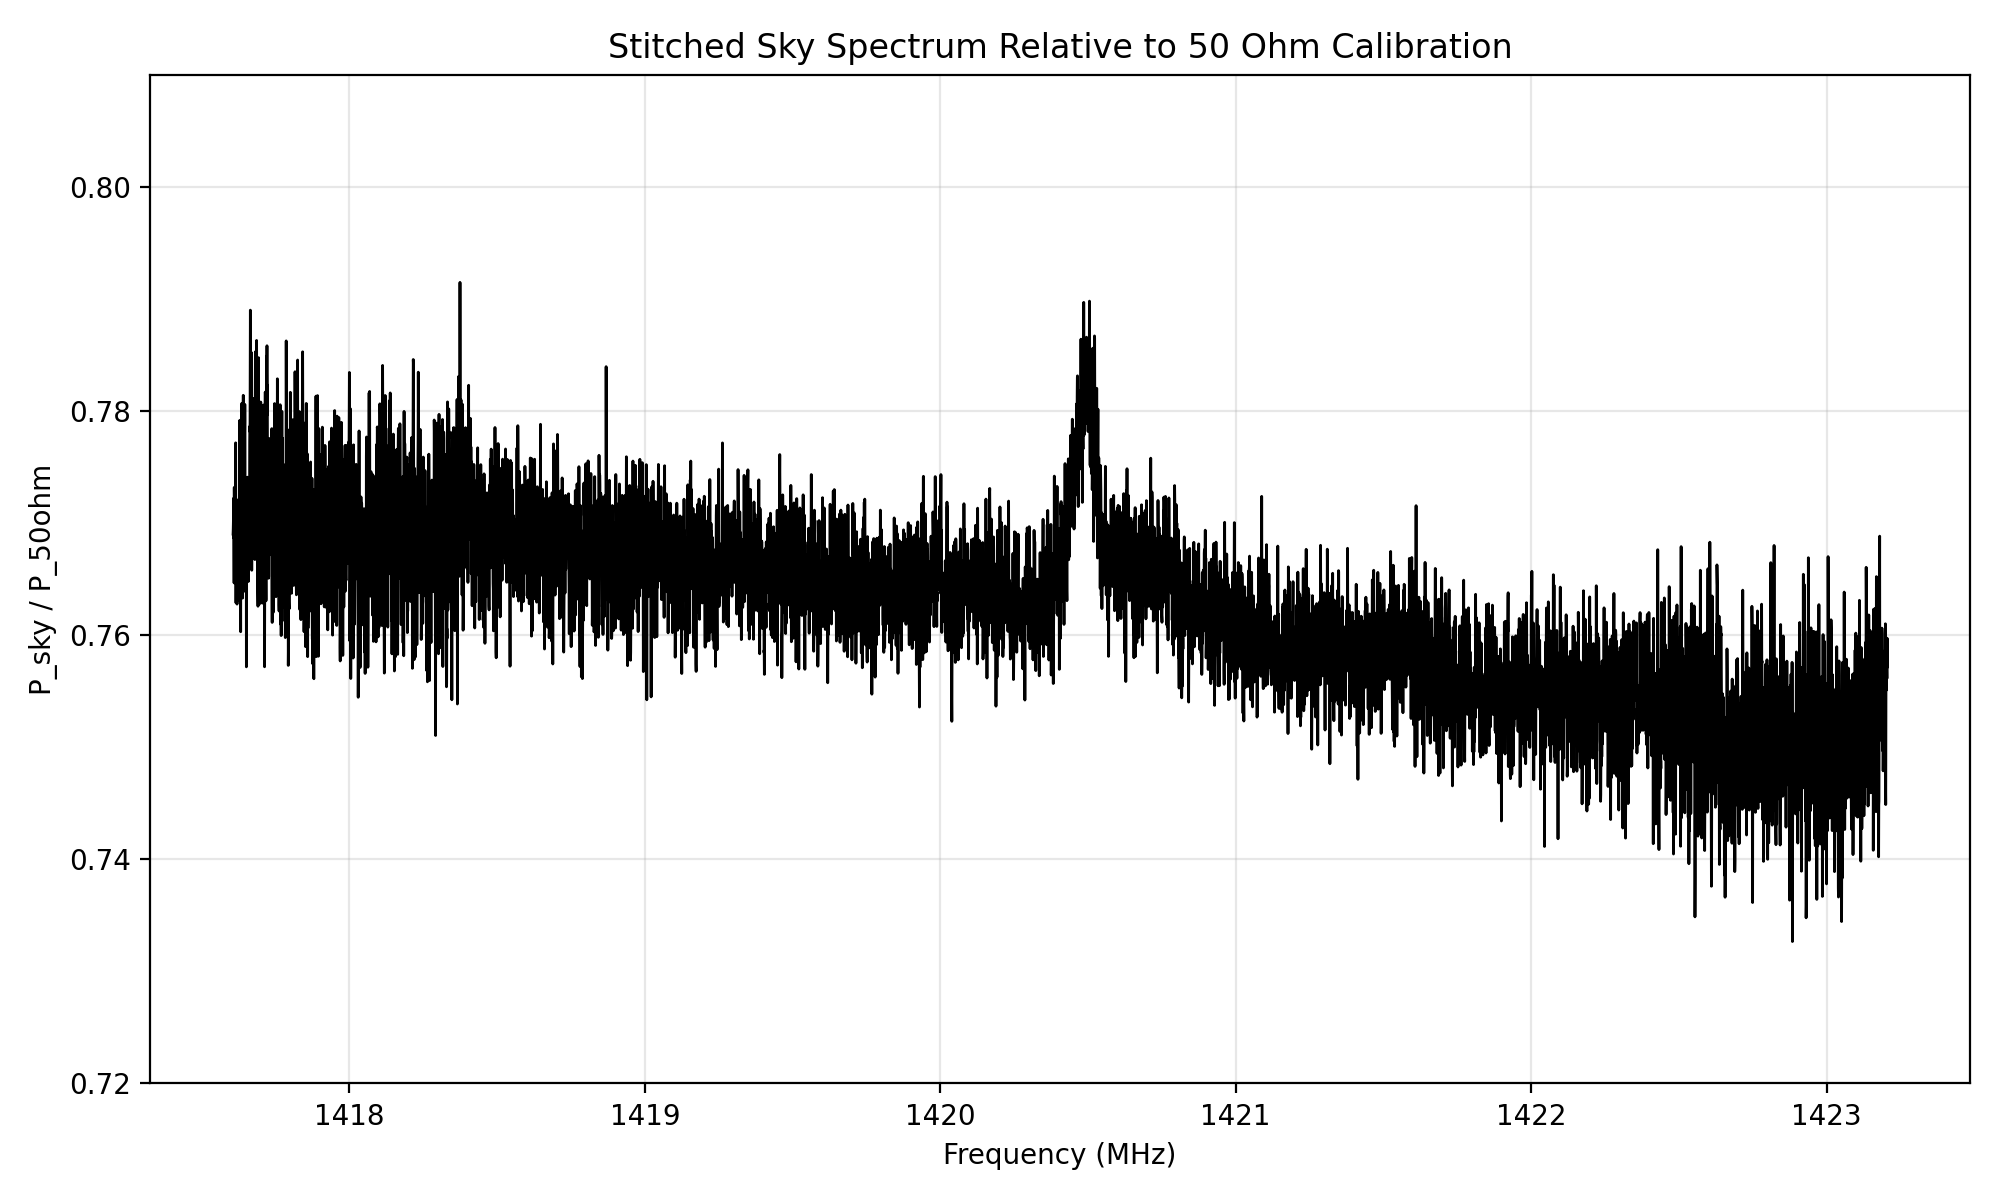

Source data for this figure (header and first rows):
# metadata_json, {"task":"analyze_sky_vs_50ohm","timestam…
frequency_hz, frequency_mhz, sky_over_50ohm, n_points_averaged
1417606000, 1418, 7.690082923262e-01, 1
1417606586, 1418, 7.694320866099e-01, 1
1417607172, 1418, 7.701974967709e-01, 1
1417607758, 1418, 7.686849247162e-01, 1
1417608344, 1418, 7.722263258131e-01, 1
1417608930, 1418, 7.693388551332e-01, 1
1417609516, 1418, 7.646530674940e-01, 1
1417610102, 1418, 7.731792928058e-01, 1
1417610688, 1418, 7.707590195632e-01, 1
1417611273, 1418, 7.652694617321e-01, 1
1417611859, 1418, 7.684417989903e-01, 1
1417612445, 1418, 7.681181341643e-01, 1
1417613031, 1418, 7.650809148298e-01, 1
1417613617, 1418, 7.652298148795e-01, 1
1417614203, 1418, 7.701691997328e-01, 1
1417614789, 1418, 7.771531998203e-01, 1
1417615375, 1418, 7.713657427336e-01, 1
1417615961, 1418, 7.628730575743e-01, 1
1417616547, 1418, 7.689235432413e-01, 1
1417617133, 1418, 7.721109427568e-01, 1
1417617719, 1418, 7.649952225930e-01, 1
1417618305, 1418, 7.666975030916e-01, 1
1417618891, 1418, 7.660823590402e-01, 1
1417619477, 1418, 7.627638385427e-01, 1
1417620062, 1418, 7.636999902052e-01, 1
1417620648, 1418, 7.681991784465e-01, 1
1417621234, 1418, 7.691950275449e-01, 1
1417621820, 1418, 7.700273290051e-01, 1
1417622406, 1418, 7.684616280182e-01, 1
1417622992, 1418, 7.644136163622e-01, 1
1417623578, 1418, 7.686742937921e-01, 1
1417624164, 1418, 7.658080268039e-01, 1
1417624750, 1418, 7.645738859531e-01, 1
1417625336, 1418, 7.692527559165e-01, 1
1417625922, 1418, 7.707531668165e-01, 1
1417626508, 1418, 7.630846295132e-01, 1
1417627094, 1418, 7.650709160847e-01, 1
1417627680, 1418, 7.722912618915e-01, 1
1417628266, 1418, 7.704382778002e-01, 1
1417628852, 1418, 7.791669567790e-01, 1
1417629438, 1418, 7.703824892118e-01, 1
1417630023, 1418, 7.709284869343e-01, 1
1417630609, 1418, 7.720552090999e-01, 1
1417631195, 1418, 7.658209239085e-01, 1
1417631781, 1418, 7.602988415595e-01, 1
1417632367, 1418, 7.693639411380e-01, 1
1417632953, 1418, 7.768763790601e-01, 1
1417633539, 1418, 7.706632659307e-01, 1
1417634125, 1418, 7.673887840788e-01, 1
1417634711, 1418, 7.672936825805e-01, 1
1417635297, 1418, 7.732634287595e-01, 1
1417635883, 1418, 7.806842920491e-01, 1
1417636469, 1418, 7.738973465383e-01, 1
1417637055, 1418, 7.685259445506e-01, 1
1417637641, 1418, 7.661269138409e-01, 1
1417638227, 1418, 7.632986595063e-01, 1
1417638812, 1418, 7.754260436967e-01, 1
1417639398, 1418, 7.713164526918e-01, 1
1417639984, 1418, 7.745061922787e-01, 1
... 9,498 more rows
